Run: headless pygame with SDL's dummy video driver; simulated clock (each Clock.tick advances the game by its frame time, no real sleeping); random seed 0; keys injected as events and as key.get_pressed() state; no mouse input.
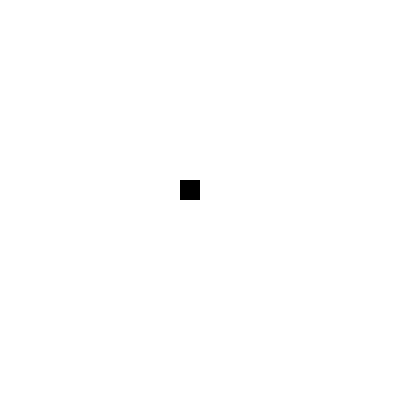
Frame 1 of 4 · flips 1–60 · no input
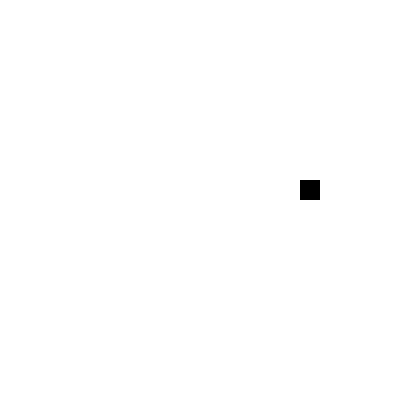
Frame 2 of 4 · flips 61–180 · tapped SPACE, RETURN · held RIGHT (→), D
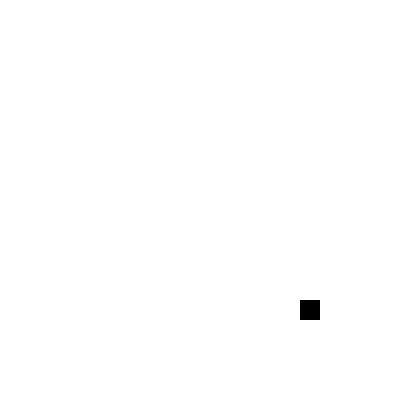
Frame 3 of 4 · flips 181–300 · held DOWN (↓), S
Frame 4 of 4 · flips 301–420 · held LEFT (←), A, UP (↑), W · screen same as frame 1, image omitted

The pygame program that drew these frames:

import pygame
pygame.init()
screen=pygame.display.set_mode((400, 400))
screen_rect=screen.get_rect()
player=pygame.Rect(180, 180, 20, 20)
run=True
while run:
    for e in pygame.event.get():
        if e.type == pygame.QUIT: run = False
    keys = pygame.key.get_pressed()
    if keys[pygame.K_w]: player.move_ip(0, -1)
    if keys[pygame.K_a]: player.move_ip(-1, 0)
    if keys[pygame.K_s]: player.move_ip(0, 1)
    if keys[pygame.K_d]: player.move_ip(1, 0)
    
    player.clamp_ip(screen_rect) # ensure player is inside screen
    screen.fill((255,255,255))
    pygame.draw.rect(screen, (0,0,0), player)
    pygame.display.flip()
